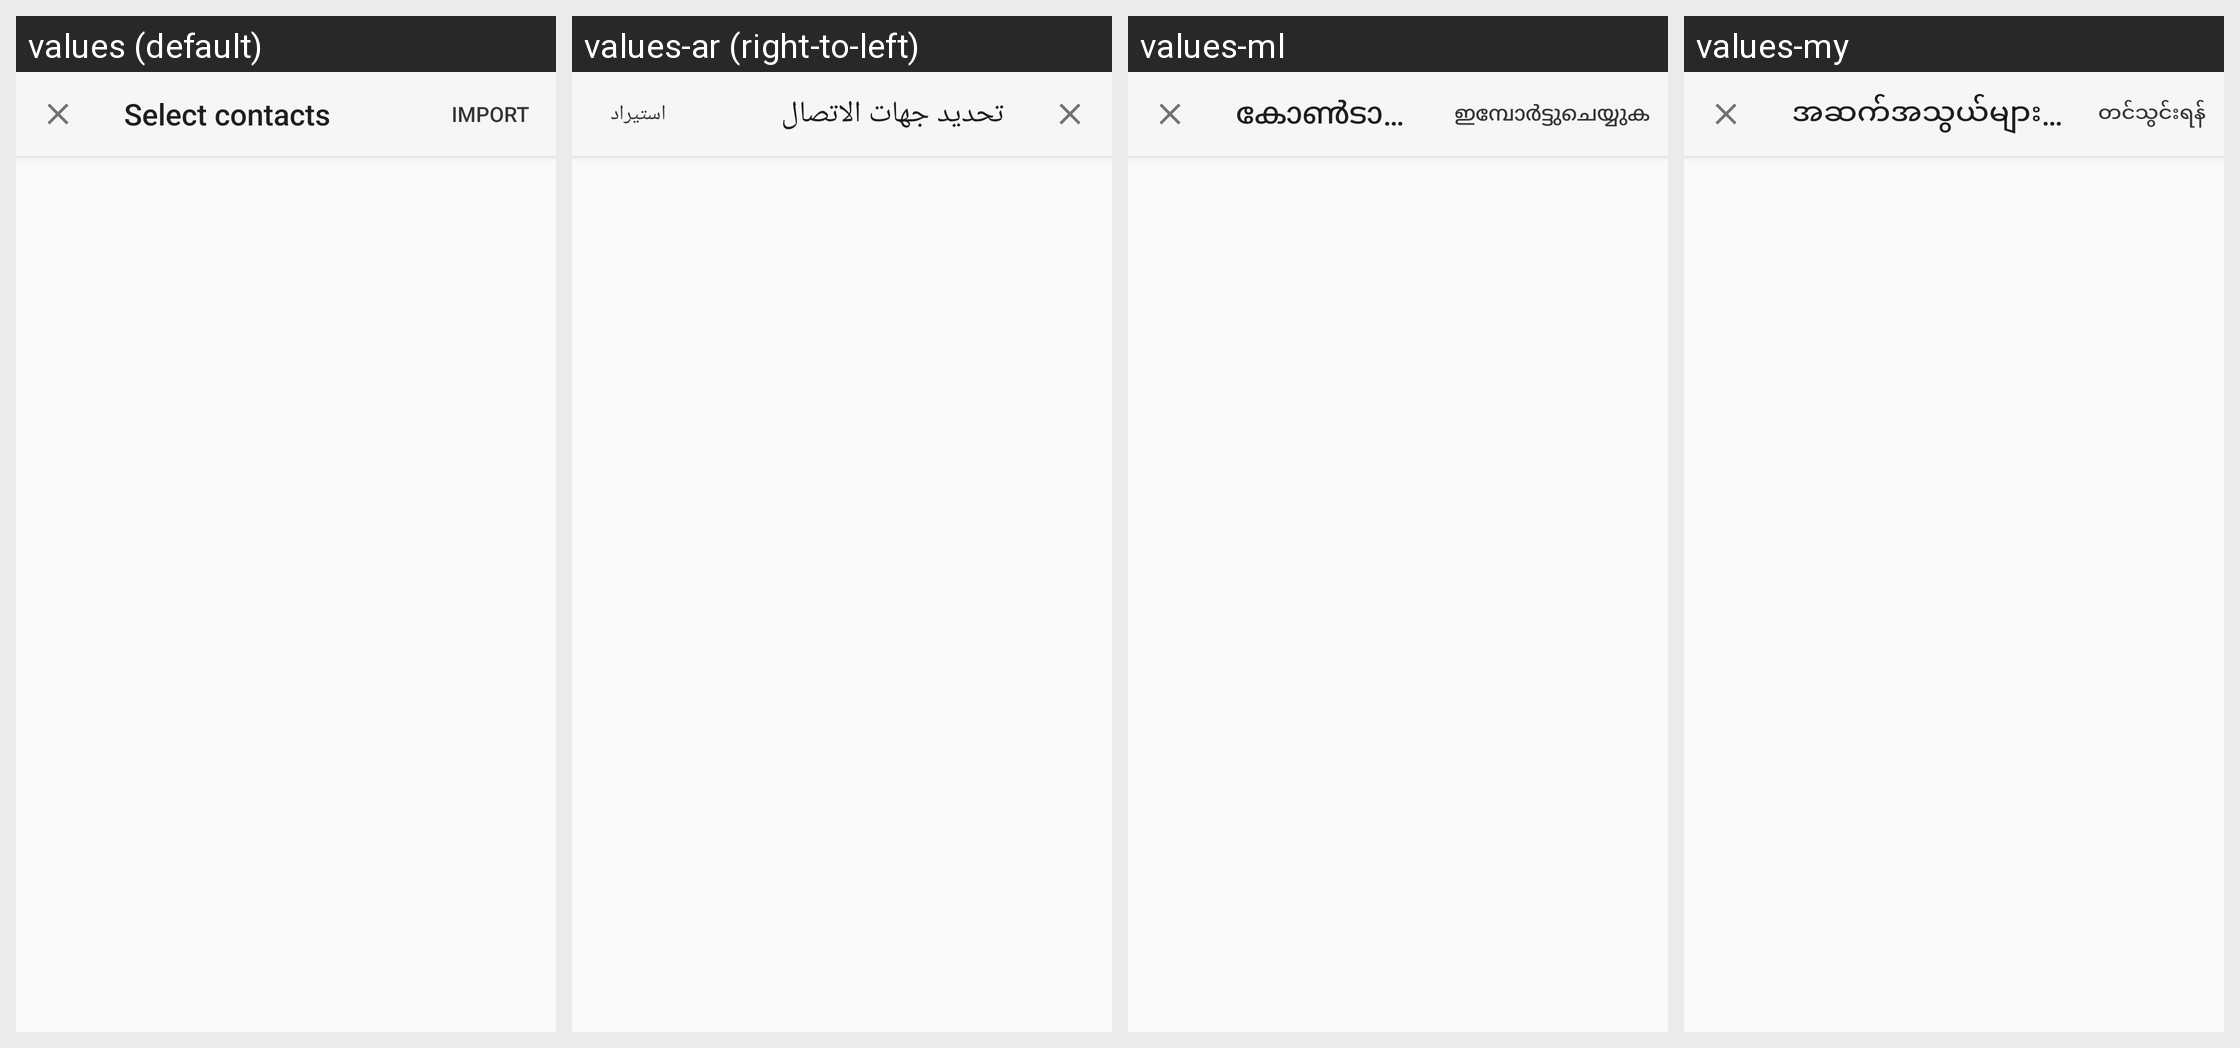

Translations of the strings shown on this Android screen, per locale in the grid:
Android screen res/layout/fragment_sim_import.xml rendered under 4 locales, left to right: values (default), values-ar (right-to-left), values-ml, values-my. Device: Nexus 5 (rendered at 1080×1920; each locale shown at half size, 540×960, under a caption strip naming it); theme PeopleThemeAppCompat.FullScreenDialog.SimImportActivity.
Other locales in the repository, not shown: values-af, values-am, values-az, values-be, values-bg, values-bn, values-bs, values-ca, values-cs, values-da, values-de, values-el, values-en-rGB, values-es, values-es-rUS, values-et, values-eu, values-fa, values-fi, values-fr, values-fr-rCA, values-gl, values-gu, values-hi, values-hr, values-hu, values-hy, values-in, values-is, values-it, values-iw, values-ja, values-ka, values-kk, values-km, values-kn, values-ko, values-ky, values-lo, values-lt, values-lv, values-mk, values-mn, values-mr, values-ms, values-nb, values-ne, values-nl, values-pa, values-pl, values-pt-rBR, values-pt-rPT, values-ro, values-ru, values-si, values-sk, values-sl, values-sq, values-sr, values-sv, values-sw, values-ta, values-te, values-th, values-tl, values-tr, values-uk, values-ur, values-uz, values-vi, values-zh-rCN, values-zh-rHK, values-zh-rTW, values-zu.
Strings drawn on this screen, with the default value and each locale's value (text and hints the layout hard-codes, and strings that could not be matched under every locale, appear in the picture but are not listed):

sim_import_title_none_selected
  values: Select contacts
  values-ar: تحديد جهات الاتصال
  values-ml: കോണ്‍‌ടാക്റ്റുകൾ തിരഞ്ഞെടുക്കുക
  values-my: အဆက်အသွယ်များကို ရွေးပါ

sim_import_button_text
  values: Import
  values-ar: استيراد
  values-ml: ഇമ്പോർട്ടുചെയ്യുക
  values-my: တင်သွင်းရန်
